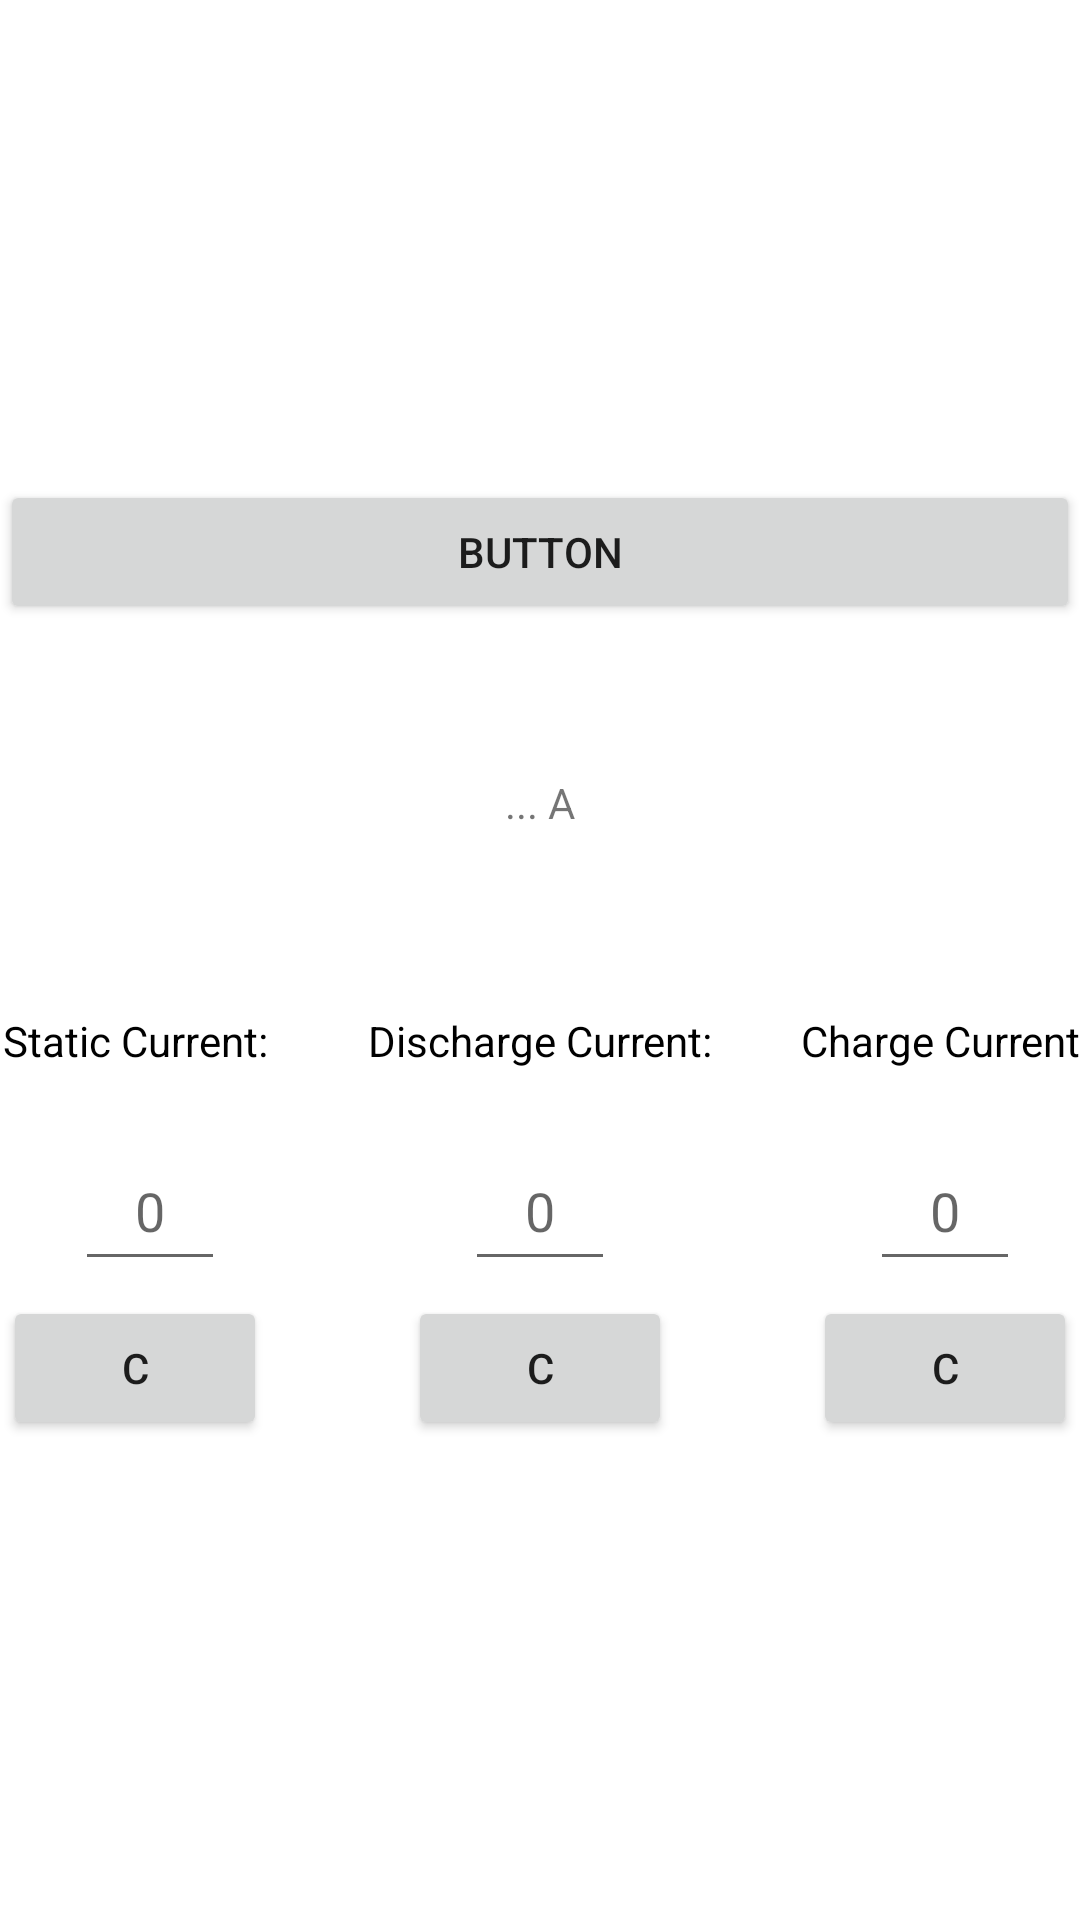

Produce the Android XML layout that renders to this screen, including the resource entries it uses.
<!-- AndroidManifest.xml: application theme AppTheme.NoActionBar -->
<!-- res/layout/fragment_first.xml -->
<RelativeLayout xmlns:android="http://schemas.android.com/apk/res/android"
    xmlns:tools="http://schemas.android.com/tools"
    android:layout_width="match_parent"
    android:layout_height="match_parent"
    xmlns:app="http://schemas.android.com/apk/res-auto"
    tools:context="com.Andriod.ER.com.FirstFragment">


    <LinearLayout
        android:layout_width="match_parent"
        android:layout_height="match_parent"
        android:gravity="center"
        android:orientation="vertical">

        <Button
            android:id="@+id/Refresh_First"
            android:layout_width="match_parent"
            android:layout_height="wrap_content"
            android:text="Button" />

        <TextView
            android:id="@+id/realamps"
            android:layout_width="wrap_content"
            android:layout_height="wrap_content"
            android:layout_gravity="center"
            android:layout_marginTop="50dp"
            android:foregroundGravity="clip_vertical|fill"
            android:gravity="center|center_horizontal|center_vertical"
            android:text="... A"
            android:visibility="visible"
            app:layout_constraintBottom_toTopOf="@+id/switchTemp3"
            app:layout_constraintEnd_toEndOf="parent"
            app:layout_constraintStart_toEndOf="@+id/LockbutCal"
            app:layout_constraintTop_toBottomOf="@+id/unlinkCal" />


        <LinearLayout
            android:id="@+id/LL1"
            android:layout_width="match_parent"
            android:layout_height="wrap_content"
            android:layout_marginTop="20dp"
            android:gravity="center_horizontal|center_vertical"
            android:orientation="horizontal">

            <LinearLayout
                android:layout_width="125dp"
                android:layout_height="wrap_content"
                android:orientation="vertical">

                <TextView
                    android:id="@+id/textView9"
                    android:layout_width="wrap_content"
                    android:layout_height="50dp"
                    android:layout_gravity="center"
                    android:layout_marginTop="25dp"
                    android:gravity="center"
                    android:hint="@string/CC"
                    android:text="Static Current:"
                    android:textColor="@color/design_default_color_on_secondary"
                    android:visibility="visible"
                    app:layout_constraintStart_toStartOf="parent"
                    app:layout_constraintTop_toBottomOf="@+id/buttonNC" />

                <EditText
                    android:id="@+id/editSTaps"
                    android:layout_width="50dp"
                    android:layout_height="50dp"
                    android:layout_gravity="center"
                    android:layout_marginStart="5dp"
                    android:layout_marginLeft="5dp"
                    android:layout_marginTop="5dp"
                    android:ems="10"
                    android:gravity="center"
                    android:hint="0"
                    android:inputType="number"
                    android:textColor="@color/browser_actions_text_color"
                    android:visibility="visible"
                    app:layout_constraintStart_toStartOf="parent"
                    app:layout_constraintTop_toBottomOf="@+id/textView9" />

                <Button
                    android:id="@+id/CSTamps"
                    android:layout_width="wrap_content"
                    android:layout_height="wrap_content"
                    android:layout_gravity="center"
                    android:layout_marginTop="5dp"
                    android:gravity="center"
                    android:onClick="Cal_STamps"
                    android:text="C"
                    android:visibility="visible"
                    app:layout_constraintStart_toStartOf="parent"
                    app:layout_constraintTop_toBottomOf="@+id/editDISamps" />
            </LinearLayout>

            <LinearLayout
                android:layout_width="125dp"
                android:layout_height="wrap_content"
                android:layout_marginLeft="10dp"
                android:layout_marginRight="10dp"
                android:orientation="vertical">

                <TextView
                    android:id="@+id/textView10"
                    android:layout_width="wrap_content"
                    android:layout_height="50dp"
                    android:layout_gravity="center"
                    android:layout_marginTop="25dp"
                    android:gravity="center"
                    android:hint="@string/CC"
                    android:text="Discharge Current:"
                    android:textColor="@color/design_default_color_on_secondary"
                    android:visibility="visible" />

                <EditText
                    android:id="@+id/editDISamps"
                    android:layout_width="50dp"
                    android:layout_height="50dp"
                    android:layout_gravity="center"
                    android:layout_marginTop="5dp"
                    android:ems="10"
                    android:gravity="center"
                    android:hint="0"
                    android:inputType="number"
                    android:textColor="@color/browser_actions_text_color"
                    android:visibility="visible"
                    app:layout_constraintEnd_toStartOf="@+id/editCHamps"
                    app:layout_constraintStart_toStartOf="@+id/textView3"
                    app:layout_constraintTop_toBottomOf="@+id/textView10" />


                <Button
                    android:id="@+id/CDisamps"
                    android:layout_width="wrap_content"
                    android:layout_height="wrap_content"
                    android:layout_gravity="center"
                    android:layout_marginTop="5dp"
                    android:gravity="center"
                    android:onClick="Cal_Disamps"
                    android:text="C"
                    android:visibility="visible"
                    app:layout_constraintEnd_toEndOf="parent"
                    app:layout_constraintStart_toStartOf="parent"
                    app:layout_constraintTop_toBottomOf="@+id/editDISamps" />


            </LinearLayout>

            <LinearLayout
                android:layout_width="125dp"
                android:layout_height="wrap_content"
                android:gravity="center|center_horizontal|center_vertical"
                android:orientation="vertical">

                <TextView
                    android:id="@+id/textView11"
                    android:layout_width="wrap_content"
                    android:layout_height="50dp"
                    android:layout_gravity="center"
                    android:layout_marginTop="25dp"
                    android:gravity="center"
                    android:hint="@string/CC"
                    android:text="Charge Current:"
                    android:textColor="@color/design_default_color_on_secondary"
                    android:visibility="visible"
                    app:layout_constraintEnd_toEndOf="parent"
                    app:layout_constraintTop_toBottomOf="@+id/textView5" />

                <EditText
                    android:id="@+id/editCHamps"
                    android:layout_width="50dp"
                    android:layout_height="50dp"
                    android:layout_gravity="center"
                    android:layout_marginTop="5dp"
                    android:ems="10"
                    android:gravity="center"
                    android:hint="0"
                    android:inputType="numberDecimal"
                    android:textColor="@color/browser_actions_text_color"
                    android:textColorLink="@color/colorAccent"
                    android:textCursorDrawable="@color/ic_launcher_background"
                    android:visibility="visible"
                    app:layout_constraintEnd_toStartOf="@+id/textView2"
                    app:layout_constraintTop_toBottomOf="@+id/textView11" />

                <Button
                    android:id="@+id/CChamps"
                    android:layout_width="wrap_content"
                    android:layout_height="wrap_content"
                    android:layout_gravity="center"
                    android:layout_marginTop="5dp"
                    android:gravity="center"
                    android:onClick="Cal_CHamps"
                    android:text="C"
                    android:visibility="visible"
                    app:layout_constraintEnd_toEndOf="parent"
                    app:layout_constraintTop_toBottomOf="@+id/editDISamps" />

            </LinearLayout>


        </LinearLayout>


    </LinearLayout>


</RelativeLayout>
<!-- resources referenced by this layout -->
<resources>
  <color name="browser_actions_text_color">#03DAC5</color>
  <color name="colorAccent">#03DAC5</color>
  <string name="CC">CC</string>
  <style name="AppTheme.NoActionBar">
          <item name="windowActionBar">false</item>
          <item name="windowNoTitle">true</item>
      </style>
</resources>
